Run: headless pygame with SDL's dummy video driver; simulated clock (each Clock.tick advances the game by its frame time, no real sleeping); random seed 0; keys injected as events and as key.get_pressed() state; no mouse input.
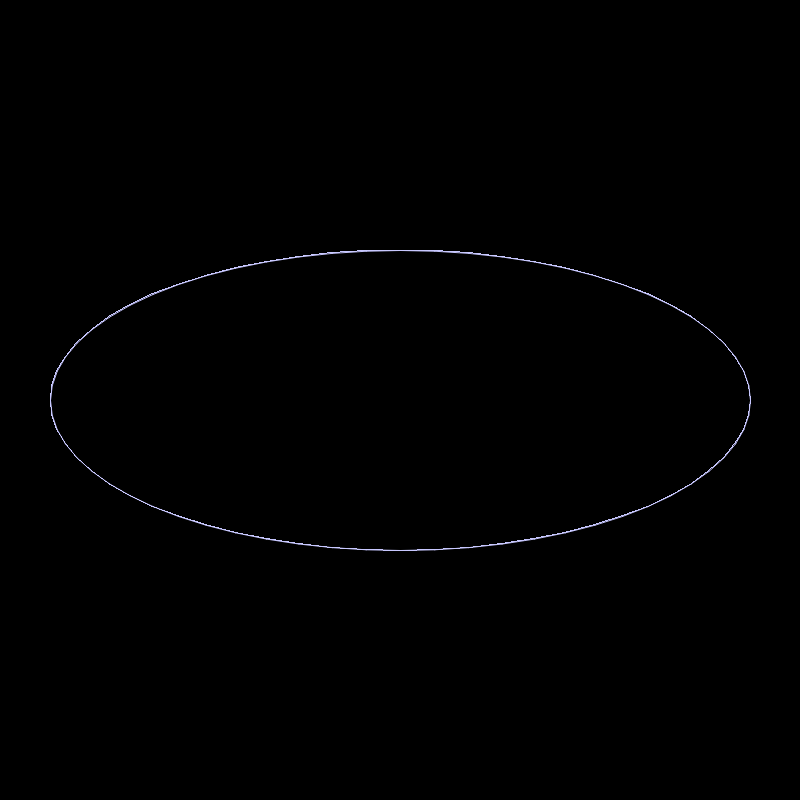
Frame 1 of 4 · flips 1–60 · no input
Frame 2 of 4 · flips 61–180 · tapped SPACE, RETURN · held RIGHT (→), D · screen unchanged from frame 1, image omitted
Frame 3 of 4 · flips 181–300 · held DOWN (↓), S · screen unchanged from frame 2, image omitted
Frame 4 of 4 · flips 301–420 · held LEFT (←), A, UP (↑), W · screen unchanged from frame 3, image omitted

The pygame program that drew these frames:

import pygame
from math import sin, cos, pi
from time import sleep
ancho = 800
alto = 800
screen = pygame.display.set_mode((ancho, alto))
running = True

centro = {
    'x': ancho/2,
    'y': alto/2
}

r1 = 350
r2 = 150

cantidad_rectas = 64
while running:
    event = pygame.event.poll()
    if event.type == pygame.QUIT:
        running = False
    screen.fill((0, 0, 0))
    for i in range(0, cantidad_rectas):
        # Calculamos los cuatro puntos para la siguiente recta.
        angulo1 = i * (2*pi/cantidad_rectas)
        angulo2 = (i+1) * (2*pi/cantidad_rectas)
        #print(f'Ángulos: <{i},{angulo1},{angulo2}')
        x1 = centro['x'] + r1*cos(angulo1)
        y1 = centro['y'] + r2*sin(angulo1)
        x2 = centro['x'] + r1*cos(angulo2)
        y2 = centro['y'] + r2*sin(angulo2)
        # print(f'Puntos=<{i},{x1},{y1},{x2},{y2}')
        pygame.draw.line(screen, (200, 200, 255), (x1, y1), (x2, y2))

        # Con aa (antialiasing)
        pygame.draw.aaline(screen, (200, 200, 255), (x1, y1), (x2, y2))
    pygame.display.flip()
